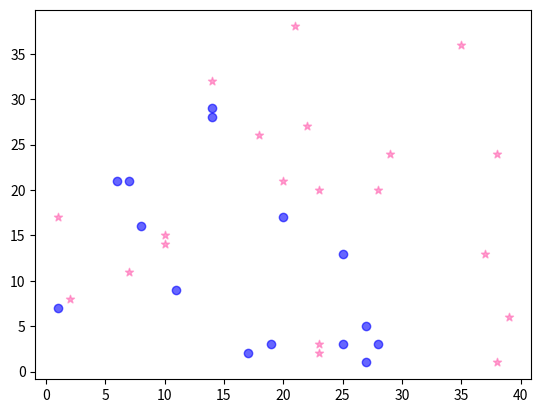

The script that saved this image:
import numpy as np
import matplotlib.pyplot as plt


# np.random.seed(123)
# x=np.random.rand(50)
# y1 = 2 * x + 1 + 0.1 * np.random.randn(50)
# y2 = -2 * x + 1 + 0.1 * np.random.randn(50)
# plt.scatter(x, y1, color='green', alpha=0.3, label='Dataset 1')
# plt.scatter(y1, y2, color='red', alpha=0.3, label='Dataset 1')
# plt.ylabel('Y-axis')
# plt.xlabel('X-axis')
# plt.legend("XY")
# plt.title("Challenge 1: Basic Scatter Plot Customization", loc='center')
# plt.show()
# sizes=np.random.randint(100, size=(50))

np.random.seed(42)
arr1=np.random.randint(40, size=(20))
arr2=np.random.randint(40, size=(20))
plt.scatter(arr1, arr2, color="hotpink", marker="*", alpha=0.6)

x=np.random.randint(30, size=15)
y=np.random.randint(30, size=15)
plt.scatter(x, y, color="blue", marker="o", alpha=0.6)

plt.show()

